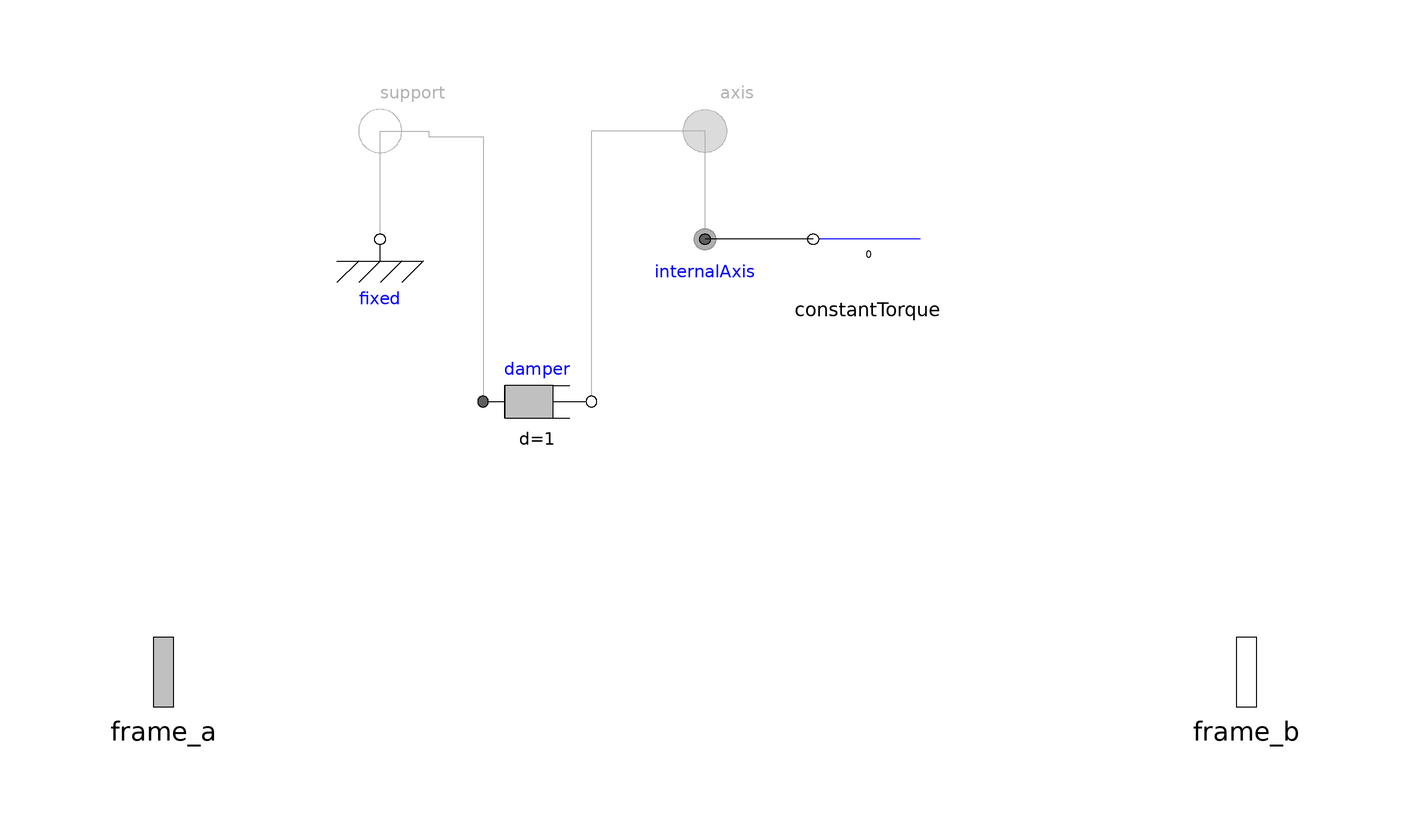

This picture is the connection diagram that the Modelica source below describes through its graphical annotations.

model Revolute_withDamping
    "Revolute joint (1 rotational degree-of-freedom, 2 potential states, optional axis flange)"

      import SI = Modelica.SIunits;

      Modelica.Mechanics.Rotational.Interfaces.Flange_a axis if useAxisFlange
      "1-dim. rotational flange that drives the joint"
        annotation (Placement(transformation(extent={{10,90},{-10,110}}, rotation=
               0)));
      Modelica.Mechanics.Rotational.Interfaces.Flange_b support if useAxisFlange
      "1-dim. rotational flange of the drive support (assumed to be fixed in the world frame, NOT in the joint)"
        annotation (Placement(transformation(extent={{-70,90},{-50,110}},
              rotation=0)));

      Modelica.Mechanics.MultiBody.Interfaces.Frame_a frame_a
      "Coordinate system fixed to the joint with one cut-force and cut-torque"
        annotation (Placement(transformation(extent={{-116,-16},{-84,16}},
              rotation=0)));
      Modelica.Mechanics.MultiBody.Interfaces.Frame_b frame_b
      "Coordinate system fixed to the joint with one cut-force and cut-torque"
        annotation (Placement(transformation(extent={{84,-16},{116,16}},
              rotation=0)));

      parameter Boolean useAxisFlange=false "= true, if axis flange is enabled"
        annotation(Evaluate=true, HideResult=true, choices(__Dymola_checkBox=true));
      parameter Boolean animation=true
      "= true, if animation shall be enabled (show axis as cylinder)";
      parameter Modelica.Mechanics.MultiBody.Types.Axis n={0,0,1}
      "Axis of rotation resolved in frame_a (= same as in frame_b)"
        annotation (Evaluate=true);
      constant SI.Angle phi_offset=0
      "Relative angle offset (angle = phi_offset + phi)";
      parameter SI.Distance cylinderLength=world.defaultJointLength
      "Length of cylinder representing the joint axis"
        annotation (Dialog(tab="Animation", group="if animation = true", enable=animation));
      parameter SI.Distance cylinderDiameter=world.defaultJointWidth
      "Diameter of cylinder representing the joint axis"
        annotation (Dialog(tab="Animation", group="if animation = true", enable=animation));
      input Modelica.Mechanics.MultiBody.Types.Color cylinderColor=Modelica.Mechanics.MultiBody.Types.Defaults.JointColor
      "Color of cylinder representing the joint axis"
        annotation (Dialog(tab="Animation", group="if animation = true", enable=animation));
      input Modelica.Mechanics.MultiBody.Types.SpecularCoefficient
        specularCoefficient =                                                            world.defaultSpecularCoefficient
      "Reflection of ambient light (= 0: light is completely absorbed)"
        annotation (Dialog(tab="Animation", group="if animation = true", enable=animation));
      parameter StateSelect stateSelect=StateSelect.prefer
      "Priority to use joint angle phi and w=der(phi) as states"   annotation(Dialog(tab="Advanced"));

      SI.Angle phi(start=0, final stateSelect=stateSelect)
      "Relative rotation angle from frame_a to frame_b"
         annotation (unassignedMessage="
The rotation angle phi of a revolute joint cannot be determined.
Possible reasons:
- A non-zero mass might be missing on either side of the parts
  connected to the revolute joint.
- Too many StateSelect.always are defined and the model
  has less degrees of freedom as specified with this setting
  (remove all StateSelect.always settings).
");
      SI.AngularVelocity w(start=0, stateSelect=stateSelect)
      "First derivative of angle phi (relative angular velocity)";
      SI.AngularAcceleration a(start=0)
      "Second derivative of angle phi (relative angular acceleration)";
      SI.Torque tau "Driving torque in direction of axis of rotation";
      SI.Angle angle "= phi_offset + phi";

  protected
      outer Modelica.Mechanics.MultiBody.World world;
      parameter Real e[3](each final unit="1")=Modelica.Math.Vectors.normalize(
                                           n,0.0)
      "Unit vector in direction of rotation axis, resolved in frame_a (= same as in frame_b)";
      Modelica.Mechanics.MultiBody.Frames.Orientation R_rel
      "Relative orientation object from frame_a to frame_b or from frame_b to frame_a";
      Modelica.Mechanics.MultiBody.Visualizers.Advanced.Shape cylinder(
      shapeType="cylinder",
      color=cylinderColor,
      specularCoefficient=specularCoefficient,
      length=cylinderLength,
      width=cylinderDiameter,
      height=cylinderDiameter,
      lengthDirection=e,
      widthDirection={0,1,0},
      r_shape=-e*(cylinderLength/2),
      r=frame_a.r_0,
      R=frame_a.R) if world.enableAnimation and animation;

  protected
      Modelica.Mechanics.Rotational.Components.Fixed fixed
      "support flange is fixed to ground"
        annotation (Placement(transformation(extent={{-70,70},{-50,90}})));
      Modelica.Mechanics.Rotational.Interfaces.InternalSupport internalAxis(tau=tau)
        annotation (Placement(transformation(extent={{-10,90},{10,70}})));
      Modelica.Mechanics.Rotational.Sources.ConstantTorque constantTorque(
        tau_constant=0) if not useAxisFlange
        annotation (Placement(transformation(extent={{40,70},{20,90}})));
  public
    Modelica.Mechanics.Rotational.Components.Damper damper(d=1)
      annotation (Placement(transformation(extent={{-41,40},{-21,60}})));
    equation
      Connections.branch(frame_a.R, frame_b.R);

      assert(cardinality(frame_a) > 0,
        "Connector frame_a of revolute joint is not connected");
      assert(cardinality(frame_b) > 0,
        "Connector frame_b of revolute joint is not connected");

      angle = phi_offset + phi;
      w = der(phi);
      a = der(w);

      // relationships between quantities of frame_a and of frame_b
      frame_b.r_0 = frame_a.r_0;

      if rooted(frame_a.R) then
      R_rel = Modelica.Mechanics.MultiBody.Frames.planarRotation(
            e,
            phi_offset + phi,
            w);
      frame_b.R = Modelica.Mechanics.MultiBody.Frames.absoluteRotation(frame_a.R,
        R_rel);
      frame_a.f = -Modelica.Mechanics.MultiBody.Frames.resolve1(R_rel, frame_b.f);
      frame_a.t = -Modelica.Mechanics.MultiBody.Frames.resolve1(R_rel, frame_b.t);
      else
      R_rel = Modelica.Mechanics.MultiBody.Frames.planarRotation(
            -e,
            phi_offset + phi,
            w);
      frame_a.R = Modelica.Mechanics.MultiBody.Frames.absoluteRotation(frame_b.R,
        R_rel);
      frame_b.f = -Modelica.Mechanics.MultiBody.Frames.resolve1(R_rel, frame_a.f);
      frame_b.t = -Modelica.Mechanics.MultiBody.Frames.resolve1(R_rel, frame_a.t);
      end if;

      // d'Alemberts principle
      tau = -frame_b.t*e;

      // Connection to internal connectors
      phi = internalAxis.phi;

      connect(fixed.flange, support) annotation (Line(
          points={{-60,80},{-60,100}},
          color={0,0,0},
          smooth=Smooth.None));
      connect(internalAxis.flange, axis) annotation (Line(
          points={{0,80},{0,100}},
          color={0,0,0},
          smooth=Smooth.None));
      connect(constantTorque.flange, internalAxis.flange) annotation (Line(
          points={{20,80},{0,80}},
          color={0,0,0},
          smooth=Smooth.None));
    connect(support, damper.flange_a) annotation (Line(
        points={{-60,100},{-51,100},{-51,99},{-41,99},{-41,50}},
        color={0,0,0},
        smooth=Smooth.None));
    connect(axis, damper.flange_b) annotation (Line(
        points={{0,100},{-21,100},{-21,50}},
        color={0,0,0},
        smooth=Smooth.None));
      annotation (
        Icon(coordinateSystem(
            preserveAspectRatio=true,
            extent={{-100,-100},{100,100}},
            grid={1,1}), graphics={
            Rectangle(
              extent={{-100,-60},{-30,60}},
              lineColor={0,0,0},
              fillPattern=FillPattern.HorizontalCylinder,
              fillColor={192,192,192}),
            Rectangle(
              extent={{30,-60},{100,60}},
              lineColor={0,0,0},
              fillPattern=FillPattern.HorizontalCylinder,
              fillColor={192,192,192}),
            Rectangle(extent={{-100,59},{-30,-60}}, lineColor={0,0,0}),
            Rectangle(extent={{30,60},{100,-60}}, lineColor={0,0,0}),
            Text(
              extent={{-90,14},{-54,-11}},
              lineColor={128,128,128},
              textString="a"),
            Text(
              extent={{51,11},{87,-14}},
              lineColor={128,128,128},
              textString="b"),
            Line(
              visible=useAxisFlange,
              points={{-20,80},{-20,60}},
              color={0,0,0}),
            Line(
              visible=useAxisFlange,
              points={{20,80},{20,60}},
              color={0,0,0}),
            Rectangle(
              visible=useAxisFlange,
              extent={{-10,100},{10,50}},
              lineColor={0,0,0},
              fillPattern=FillPattern.VerticalCylinder,
              fillColor={192,192,192}),
            Polygon(
              visible=useAxisFlange,
              points={{-10,30},{10,30},{30,50},{-30,50},{-10,30}},
              lineColor={0,0,0},
              fillColor={192,192,192},
              fillPattern=FillPattern.Solid),
            Rectangle(
              extent={{-30,11},{30,-10}},
              lineColor={0,0,0},
              fillColor={192,192,192},
              fillPattern=FillPattern.Solid),
            Polygon(
              visible=useAxisFlange,
              points={{10,30},{30,50},{30,-50},{10,-30},{10,30}},
              lineColor={0,0,0},
              fillColor={192,192,192},
              fillPattern=FillPattern.Solid),
            Text(
              extent={{-150,-110},{150,-80}},
              lineColor={0,0,0},
              textString="n=%n"),
            Text(
              visible=useAxisFlange,
              extent={{-150,-155},{150,-115}},
              textString="%name",
              lineColor={0,0,255}),
            Line(
              visible=useAxisFlange,
              points={{-20,70},{-60,70},{-60,60}},
              color={0,0,0},
              smooth=Smooth.None),
            Line(
              visible=useAxisFlange,
              points={{20,70},{50,70},{50,60}},
              color={0,0,0},
              smooth=Smooth.None),
            Line(
              visible=useAxisFlange,
              points={{-90,100},{-30,100}},
              color={0,0,0}),
            Line(
              visible=useAxisFlange,
              points={{-30,100},{-50,80}},
              color={0,0,0}),
            Line(
              visible=useAxisFlange,
              points={{-49,100},{-70,80}},
              color={0,0,0}),
            Line(
              visible=useAxisFlange,
              points={{-70,100},{-90,80}},
              color={0,0,0}),
            Text(
              visible=not useAxisFlange,
              extent={{-150,70},{150,110}},
              textString="%name",
              lineColor={0,0,255})}),
        Diagram(coordinateSystem(
            preserveAspectRatio=false,
            extent={{-100,-100},{100,100}},
            grid={1,1}), graphics),
        Documentation(info="<html>

<p>
Joint where frame_b rotates around axis n which is fixed in frame_a.
The two frames coincide when the rotation angle \"phi = 0\".
</p>

<p>
Optionally, two additional 1-dimensional mechanical flanges
(flange \"axis\" represents the driving flange and
flange \"support\" represents the bearing) can be enabled via
parameter <b>useAxisFlange</b>. The enabled axis flange can be
driven with elements of the
<a href=\"modelica://Modelica.Mechanics.Rotational\">Modelica.Mechanics.Rotational</a>
library.

</p>

<p>
In the \"Advanced\" menu it can be defined via parameter <b>stateSelect</b>
that the rotation angle \"phi\" and its derivative shall be definitely
used as states by setting stateSelect=StateSelect.always.
Default is StateSelect.prefer to use the joint angle and its
derivative as preferred states. The states are usually selected automatically.
In certain situations, especially when closed kinematic loops are present,
it might be slightly more efficient, when using the StateSelect.always setting.
</p>
<p>
If a <b>planar loop</b> is present, e.g., consisting of 4 revolute joints
where the joint axes are all parallel to each other, then there is no
longer a unique mathematical solution and the symbolic algorithms will
fail. Usually, an error message will be printed pointing out this
situation. In this case, one revolute joint of the loop has to be replaced
by a Joints.RevolutePlanarLoopConstraint joint. The
effect is that from the 5 constraints of a usual revolute joint,
3 constraints are removed and replaced by appropriate known
variables (e.g., the force in the direction of the axis of rotation is
treated as known with value equal to zero; for standard revolute joints,
this force is an unknown quantity).
</p>

<p>
In the following figure the animation of a revolute
joint is shown. The light blue coordinate system is
frame_a and the dark blue coordinate system is
frame_b of the joint. The black arrow is parameter
vector \"n\" defining the translation axis
(here: n = {0,0,1}, phi.start = 45<sup>o</sup>).
</p>

<IMG src=\"modelica://Modelica/Resources/Images/MultiBody/Joints/Revolute.png\">

</html>
"));
    end Revolute_withDamping;